Run: headless pygame with SDL's dummy video driver; simulated clock (each Clock.tick advances the game by its frame time, no real sleeping); random seed 0; keys injected as events and as key.get_pressed() state; no mouse input; restart key R tapped at the start of phases 3 and 4.
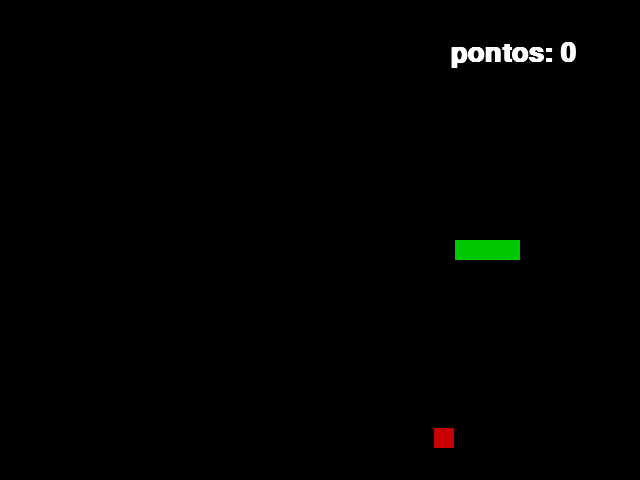
Frame 1 of 4 · flips 1–60 · no input
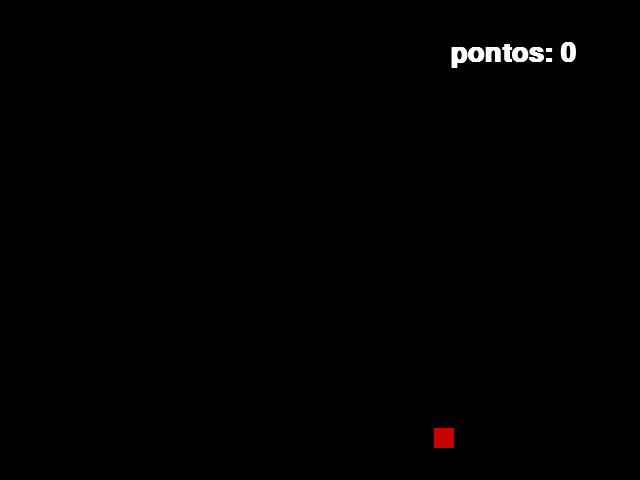
Frame 2 of 4 · flips 61–180 · tapped SPACE, RETURN · held RIGHT (→), D
Frame 3 of 4 · flips 181–300 · tapped R · held DOWN (↓), S · screen unchanged from frame 2, image omitted
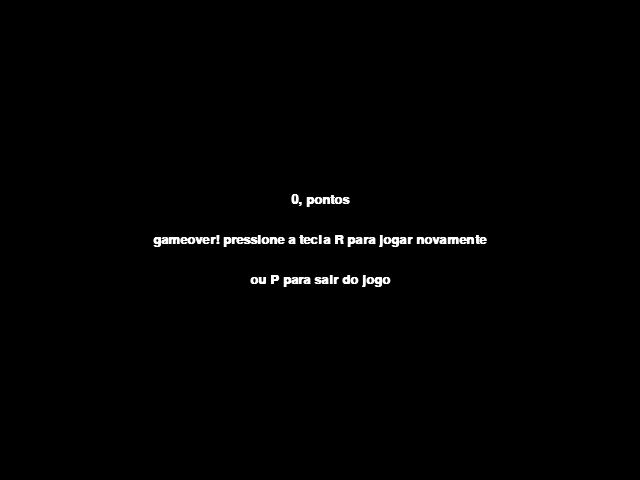
Frame 4 of 4 · flips 301–420 · tapped R · held LEFT (←), A, UP (↑), W

The pygame program that drew these frames:

import pygame
from pygame.locals import *
from sys import exit
from random import randint

pygame.init()

largura = 640
altura = 480

x = largura/2
y = altura/2
x1 = randint(40, 600)
y1 = randint(40, 440)
x_c = 3
y_c = 0
velocidade = 3
morto = False

fonte = pygame.font.SysFont('arial', 40, True, False)
pontos = 0

screen = pygame.display.set_mode((largura, altura))
pygame.display.set_caption('refazendo o jogo')

clock = pygame.time.Clock()

lista_cobra = []
comprimento_inicial = 15
def aumenta_cobra(lista_cabeca):
    for XeY in lista_cobra:
        pygame.draw.rect(screen, (0, 200, 0), (XeY[0], XeY[1], 20, 20))
def restart_game():
    global pontos, comprimento_inicial, x, y, lista_cobra, lista_cabeca, x1, y1, morto
    pontos = 0
    comprimento_inicial = 15
    x = int(largura/2)
    y = int(altura/2)
    lista_cobra = []
    lista_cabeca = []
    x1 = randint(40, 600)
    y1 = randint(40, 440)
    morto = False

# Loop principal do jogo
while True:
    clock.tick(60)
    screen.fill((0, 0, 0))
    mensagem = f'pontos: {pontos}'
    texto_formatado = fonte.render(mensagem, True, (255, 255, 255))
    aumenta_cobra(lista_cobra)

    # Lógica de movimento
    x += x_c
    y += y_c

    cobra = pygame.draw.rect(screen, (0, 200, 0), (x, y, 20, 20))
    maca = pygame.draw.rect(screen, (200, 0, 0), (x1, y1, 20, 20))
    canto_superior = pygame.draw.line(screen, (0, 0, 0), (0, 0), (640, 0), 1)
    canto_inferior = pygame.draw.line(screen, (0, 0, 0), (0, 480), (640, 480), 1)
    canto_direito = pygame.draw.line(screen, (0, 0, 0), (640, 0), (640, 480), 1)
    canto_esquerdo = pygame.draw.line(screen, (0, 0, 0), (-1, 0), (-1, 480), 1)

    if cobra.colliderect(canto_superior):
        morto = True
    if cobra.colliderect(canto_inferior):
        morto = True
    if cobra.colliderect(canto_direito):
        morto = True
    if cobra.colliderect(canto_esquerdo):
        morto = True

    # Verificar colisão entre a cobra e a maçã
    if cobra.colliderect(maca):
        x1 = randint(40, 600)
        y1 = randint(40, 440)
        pontos += 1
        comprimento_inicial += 5
        velocidade += 0.1

    # Atualizar a lista de partes da cobra
    lista_cabeca = []
    lista_cabeca.append(x)
    lista_cabeca.append(y)
    lista_cobra.append(lista_cabeca)
    if len(lista_cobra) > comprimento_inicial:
        del lista_cobra[0]
    if lista_cobra.count(lista_cabeca) > 1:
        fonte2 = pygame.font.SysFont('arial', 20, True, False)
        pontuacao = f'{pontos}, pontos'
        mensagem = 'gameover! pressione a tecla R para jogar novamente'
        mensagem1 = 'ou P para sair do jogo'
        texto_formatado = fonte2.render(mensagem, True, (255, 255, 255))
        texto_formatado1 = fonte2.render(mensagem1, True, (255, 255, 255))
        texto_pontos = fonte2.render(pontuacao, True, (255, 255, 255))
        ret_texto = texto_formatado.get_rect()
        ret_texto1 = texto_formatado1.get_rect()
        ret_pontos = texto_pontos.get_rect()
        morto = True
        while morto:
            screen.fill((0, 0, 0))
            for event in pygame.event.get():
                if event.type == QUIT or (event.type == pygame.KEYDOWN and event.key == pygame.K_p):
                    pygame.quit()
                    exit()
                if event.type == KEYDOWN:
                    if event.key == pygame.K_r:
                        restart_game()

            ret_texto.center = (largura//2, altura//2)
            ret_texto1.center = (largura//2, altura//2 + 40)
            ret_pontos.center = (largura//2, altura//2 - 40)
            screen.blit(texto_formatado, ret_texto)
            screen.blit(texto_formatado1, ret_texto1)
            screen.blit(texto_pontos, ret_pontos)
            pygame.display.update()

    # Detecção de eventos
    for event in pygame.event.get():
        if event.type == QUIT or (event.type == pygame.KEYDOWN and event.key == pygame.K_p):
            pygame.quit()
            exit()

        if event.type == KEYDOWN:
            if event.key == K_a:
                if x_c == velocidade:
                    pass
                else:
                    x_c = -velocidade
                    y_c = 0
            if event.key == K_d:
                if x_c == -velocidade:
                    pass
                else:
                    x_c = velocidade
                    y_c = 0
            if event.key == K_w:
                if y_c == velocidade:
                    pass
                else:
                    x_c = 0
                    y_c = -velocidade
            if event.key == K_s:
                if y_c == -velocidade:
                    pass
                else:
                    x_c = 0
                    y_c = velocidade

    screen.blit(texto_formatado, (450, 40))
    pygame.display.update()
